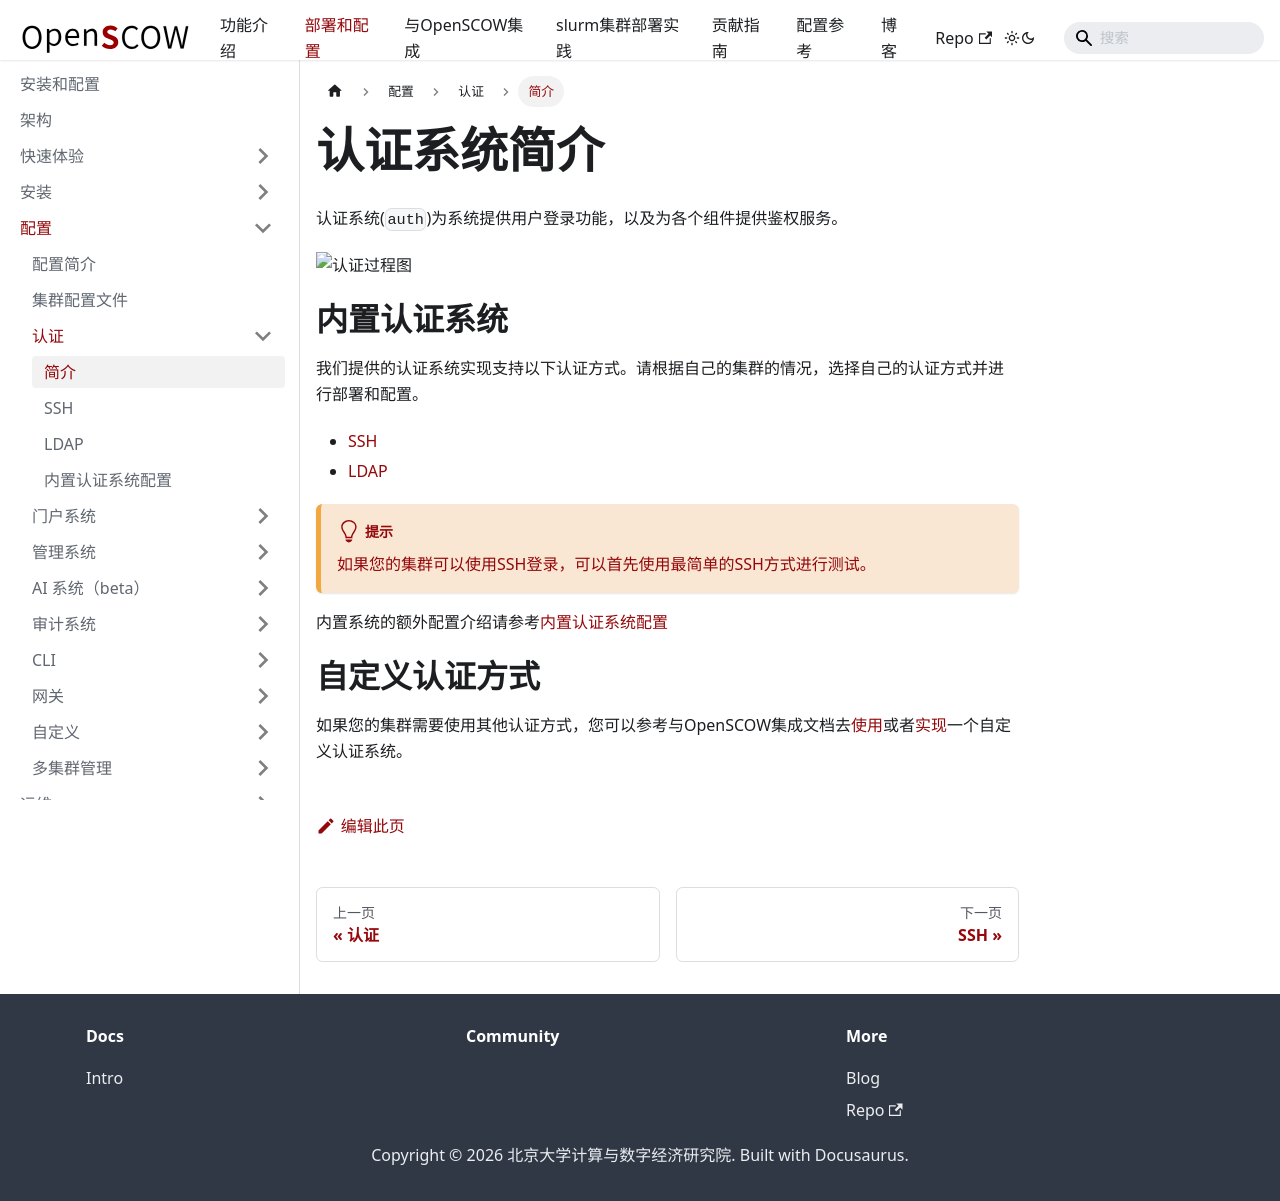

repository: PKUHPC/OpenSCOW · page: pr-preview/pr-1470/docs/deploy/config/auth/intro.html · generator: docusaurus

---
sidebar_position: 1
title: 简介
---

# 认证系统简介

认证系统(`auth`)为系统提供用户登录功能，以及为各个组件提供鉴权服务。

![认证过程图](./auth.png)

# 内置认证系统

我们提供的认证系统实现支持以下认证方式。请根据自己的集群的情况，选择自己的认证方式并进行部署和配置。
  
- [SSH](./ssh.md)
- [LDAP](./ldap.md)

:::tip

如果您的集群可以使用SSH登录，可以首先使用最简单的SSH方式进行测试。

:::

内置系统的额外配置介绍请参考[内置认证系统配置](./config.md)

# 自定义认证方式

如果您的集群需要使用其他认证方式，您可以参考与OpenSCOW集成文档去[使用](../../../integration/auth/use.md)或者[实现](../../../integration/auth/impl.md)一个自定义认证系统。
